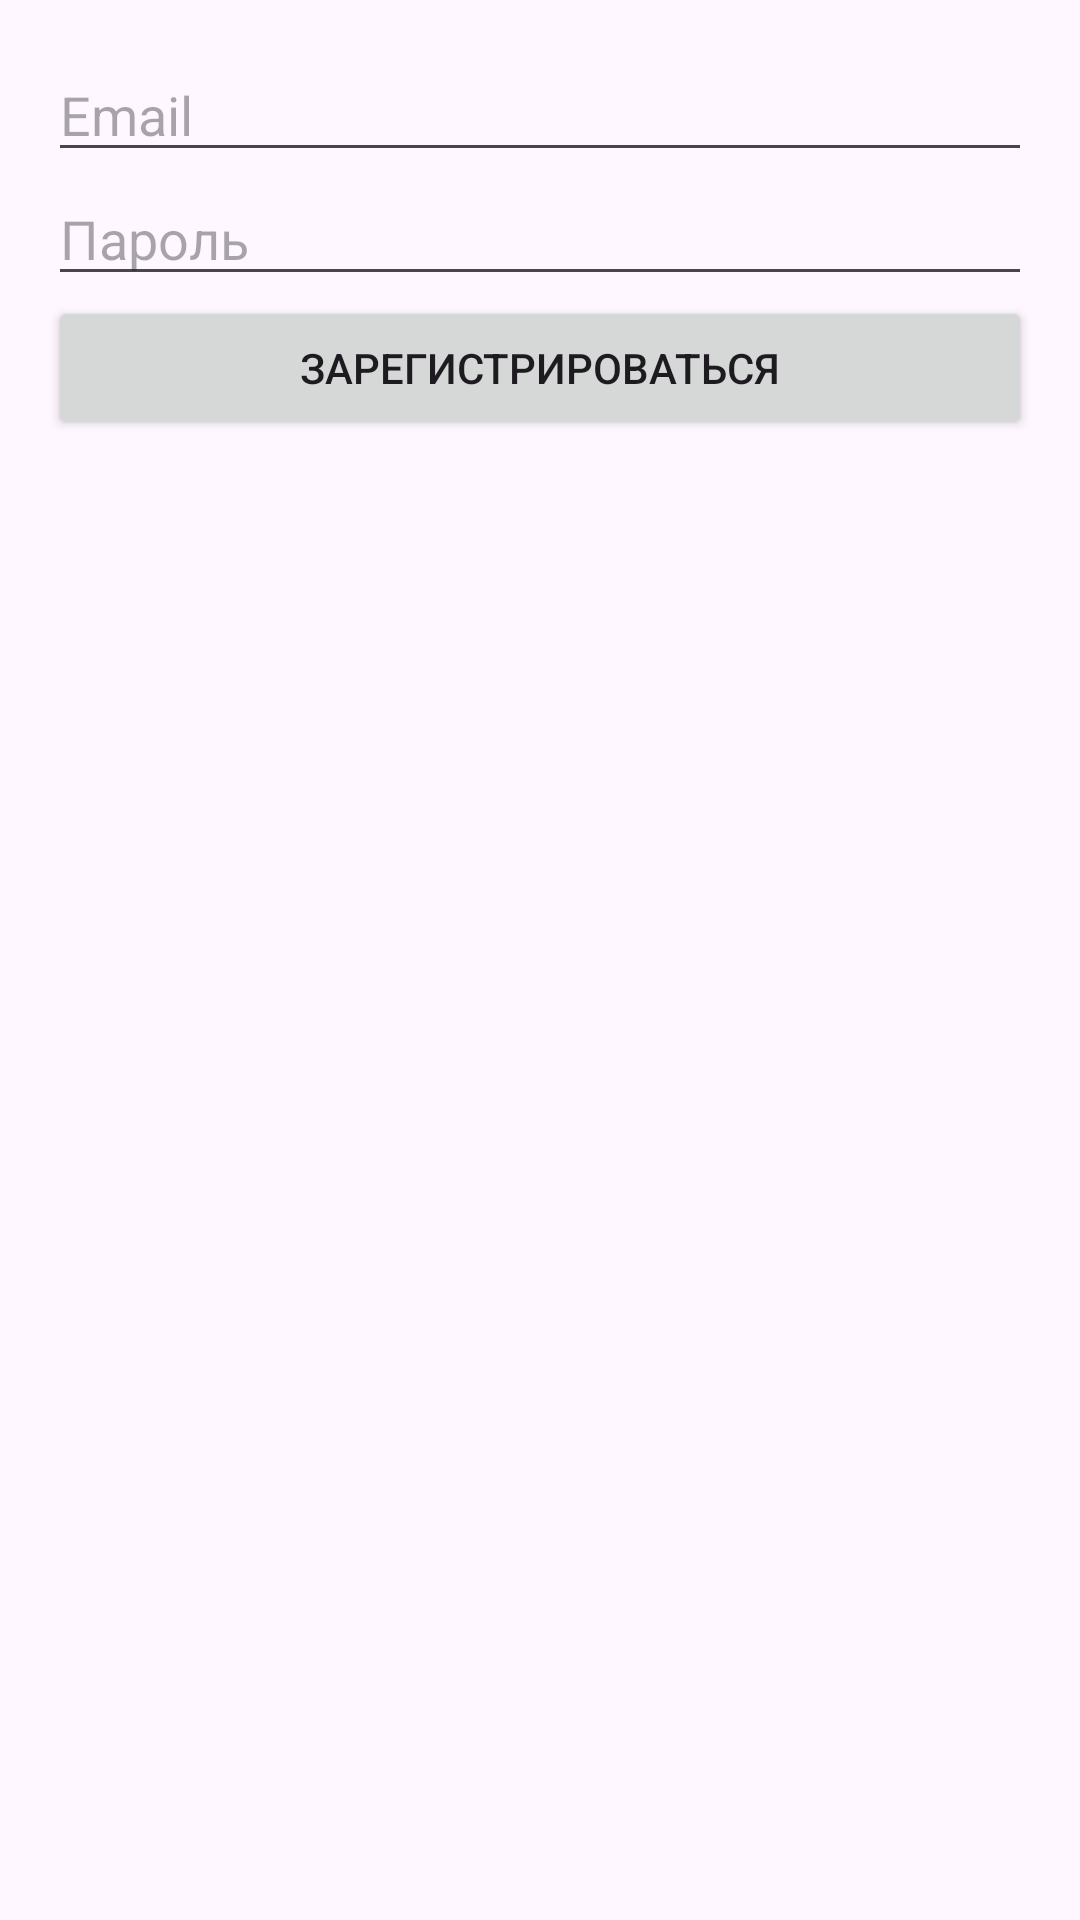

Write the Android layout XML for this screen, with the resource values it uses.
<!-- AndroidManifest.xml: application theme Theme.Perepis -->
<!-- res/layout/activity_registoractivity.xml -->
<?xml version="1.0" encoding="utf-8"?>
<androidx.constraintlayout.widget.ConstraintLayout xmlns:android="http://schemas.android.com/apk/res/android"
    xmlns:app="http://schemas.android.com/apk/res-auto"
    xmlns:tools="http://schemas.android.com/tools"
    android:layout_width="match_parent"
    android:layout_height="match_parent"
    tools:context=".registoractivity">

    <LinearLayout xmlns:android="http://schemas.android.com/apk/res/android"
        android:layout_width="match_parent"
        android:layout_height="match_parent"
        android:orientation="vertical"
        android:padding="16dp">

        <EditText
            android:id="@+id/editTextEmail"
            android:layout_width="match_parent"
            android:layout_height="wrap_content"
            android:hint="Email" />

        <EditText
            android:id="@+id/editTextPassword"
            android:layout_width="match_parent"
            android:layout_height="wrap_content"
            android:hint="Пароль"
            android:inputType="textPassword" />

        <Button
            android:id="@+id/buttonRegister"
            android:layout_width="match_parent"
            android:layout_height="wrap_content"
            android:text="Зарегистрироваться" />
    </LinearLayout>

</androidx.constraintlayout.widget.ConstraintLayout>
<!-- resources referenced by this layout -->
<resources>
  <style name="Theme.Perepis" parent="Base.Theme.Perepis" />
  <style name="Base.Theme.Perepis" parent="Theme.Material3.DayNight.NoActionBar">
          
          
      </style>
</resources>
